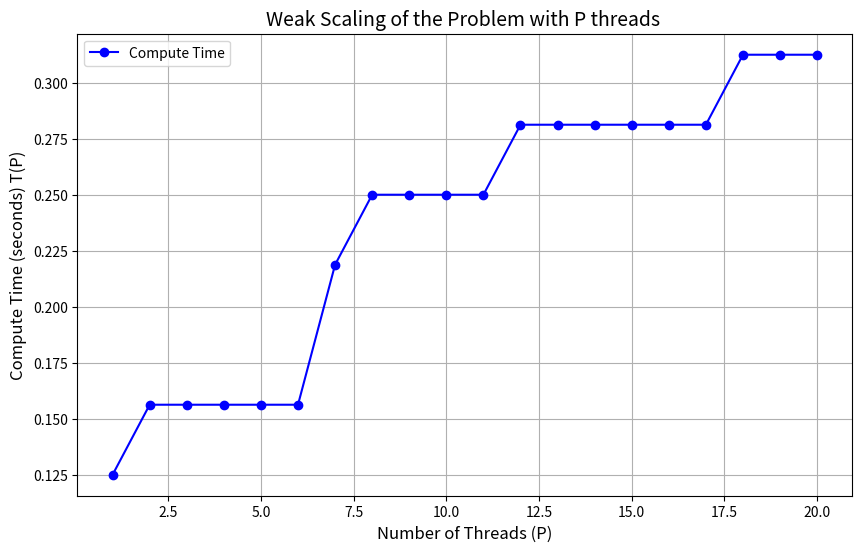

Source code (Python):
import matplotlib.pyplot as plt

# Data extracted from your output
threads = [1, 2, 3, 4, 5, 6, 7, 8, 9, 10, 11, 12, 13, 14, 15, 16, 17, 18, 19, 20]
compute_times = [
    0.125, 0.15625, 0.15625, 0.15625, 0.15625, 0.15625, 0.21875, 0.25, 0.25, 0.25, 0.25, 0.28125, 
    0.28125, 0.28125, 0.28125, 0.28125, 0.28125, 0.3125, 0.3125, 0.3125
]

# Create the plot
plt.figure(figsize=(10, 6))
plt.plot(threads, compute_times, marker='o', linestyle='-', color='b', label='Compute Time')
    
# Impostare i valori dell'asse x come interi
plt.xticks(threads)

# Labeling the axes
plt.xlabel('Number of Threads (P)', fontsize=12)
plt.ylabel('Compute Time (seconds) T(P)', fontsize=12)

# Adding a title
plt.title('Weak Scaling of the Problem with P threads ', fontsize=14)

# Log scale for the x-axis to better visualize the scaling
plt.xscale('linear')
plt.yscale('linear')

# Display grid
plt.grid(True)

# Show the plot
plt.legend()

plt.savefig("weak_time_plot.png")
plt.show()